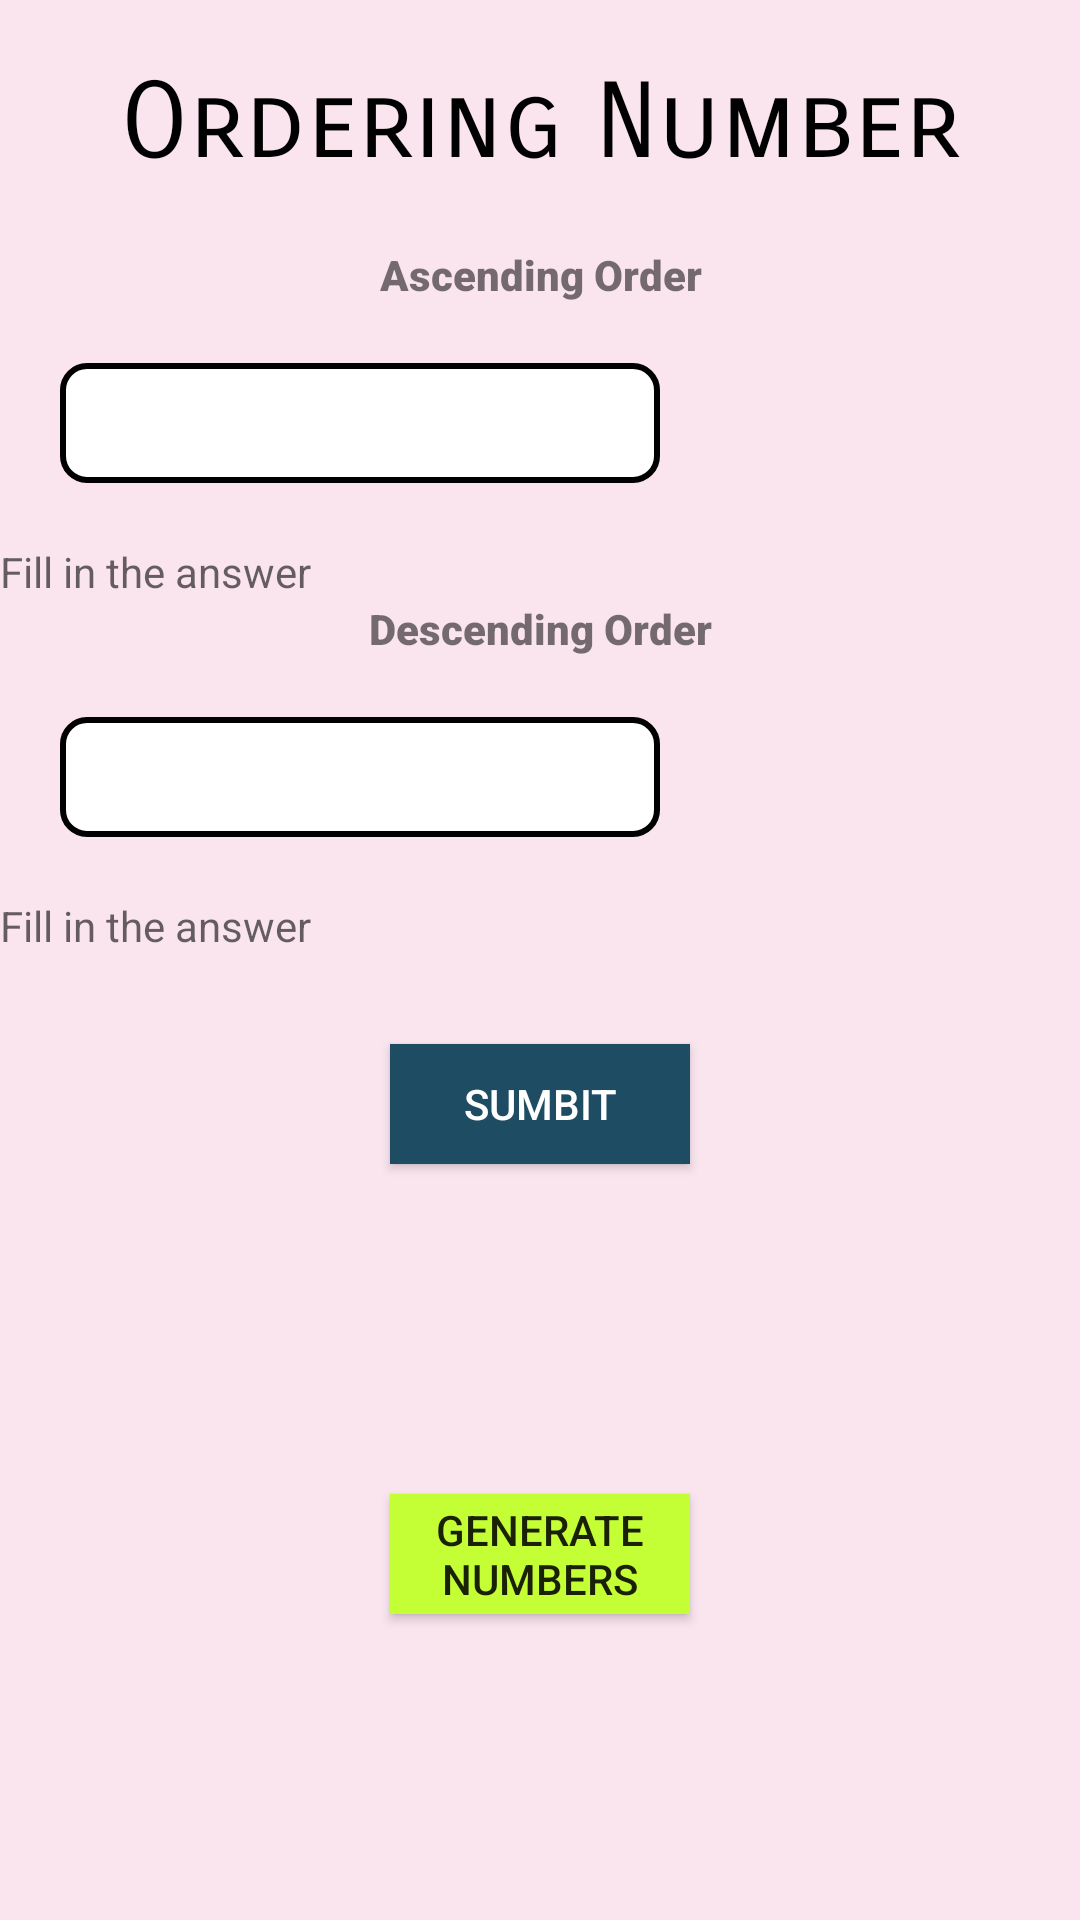

This screen was rendered from an Android layout file. Write that file and the resources it references.
<!-- AndroidManifest.xml: application theme Theme.IndiAsgt -->
<!-- res/layout/activity_ordering_num.xml -->
<?xml version="1.0" encoding="utf-8"?>
<LinearLayout xmlns:android="http://schemas.android.com/apk/res/android"
    xmlns:app="http://schemas.android.com/apk/res-auto"
    xmlns:tools="http://schemas.android.com/tools"
    android:layout_width="match_parent"
    android:layout_height="match_parent"
    android:background="#FAE5EF"
    android:orientation="vertical"
    tools:context=".OrderingNum">

    <TextView
        android:id="@+id/textView3"
        android:layout_width="match_parent"
        android:layout_height="wrap_content"
        android:layout_margin="20sp"
        android:fontFamily="sans-serif-smallcaps"
        android:text="Ordering Number"
        android:textAlignment="center"
        android:textColor="#000000"
        android:textSize="35dp" />

    <TextView
        android:id="@+id/textView4"
        android:layout_width="match_parent"
        android:layout_height="wrap_content"
        android:gravity="center_horizontal"
        android:fontFamily="sans-serif-black"
        android:text="Ascending Order" />

    <EditText

        android:id="@+id/asclist"
        android:layout_width="200dp"
        android:layout_height="40dp"
        android:layout_margin="20dp"
        android:background="@drawable/randomnum"
        android:gravity="center"
        android:inputType="numberDecimal"
        android:textSize="16dp" />

    <TextView
        android:id="@+id/answerasc"
        android:layout_width="match_parent"
        android:layout_height="wrap_content"
        android:background="@drawable/border"
        android:editable="true"
        android:focusable="true"
        android:focusableInTouchMode="true"
        android:hint="Fill in the answer" />

    <TextView
        android:id="@+id/textView5"
        android:layout_width="match_parent"
        android:layout_height="wrap_content"
        android:gravity="center_horizontal"
        android:fontFamily="sans-serif-black"
        android:text="Descending Order" />

    <EditText
        android:id="@+id/deslist"
        android:layout_width="200dp"
        android:layout_height="40dp"
        android:layout_margin="20dp"
        android:background="@drawable/randomnum"
        android:gravity="center"
        android:inputType="numberDecimal"
        android:textSize="16dp" />

    <TextView
        android:id="@+id/answerdes"
        android:layout_width="match_parent"
        android:layout_height="wrap_content"
        android:background="@drawable/border"
        android:editable="true"
        android:focusable="true"
        android:focusableInTouchMode="true"
        android:hint="Fill in the answer" />

    <LinearLayout
        android:layout_width="wrap_content"
        android:layout_height="wrap_content"
        android:layout_gravity="center_horizontal"
        android:orientation="vertical">

        <Button
            android:id="@+id/submit"
            android:layout_width="100dp"
            android:layout_height="40dp"
            android:layout_margin="30dp"
            android:background="#1E4C63"
            android:gravity="center"
            android:text="Sumbit"
            android:textColor="#FFFFFF" />

        <TextView
            android:id="@+id/display"
            android:layout_width="match_parent"
            android:layout_height="50dp"

            android:gravity="center"
            android:text="" />

        <Button
            android:id="@+id/generateordernum"
            android:layout_width="100dp"
            android:layout_height="40dp"
            android:layout_margin="30dp"
            android:background="#C4FF36"
            android:gravity="center"
            android:text="Generate Numbers" />

    </LinearLayout>

    <LinearLayout
        android:layout_width="match_parent"
        android:layout_height="match_parent"
        android:orientation="vertical">

    </LinearLayout>
</LinearLayout>
<!-- resources referenced by this layout -->
<resources>
  <!-- drawable randomnum (drawable) -->
  <?xml version="1.0" encoding="utf-8"?>
  <shape xmlns:android="http://schemas.android.com/apk/res/android">
      <corners android:radius="8dp"/>
      <stroke android:color="@color/black"
          android:width="2dp"/>
      <solid  android:color="#ffffff"/>
  </shape>
  <style name="Theme.IndiAsgt" parent="Base.Theme.IndiAsgt" />
  <style name="Base.Theme.IndiAsgt" parent="Theme.AppCompat.Light.NoActionBar">
          
          
      </style>
  <!-- not gathered from this repository: default colours our renderer supplied (Android Studio template values) -->
  <color name="black">#FF000000</color>
</resources>
